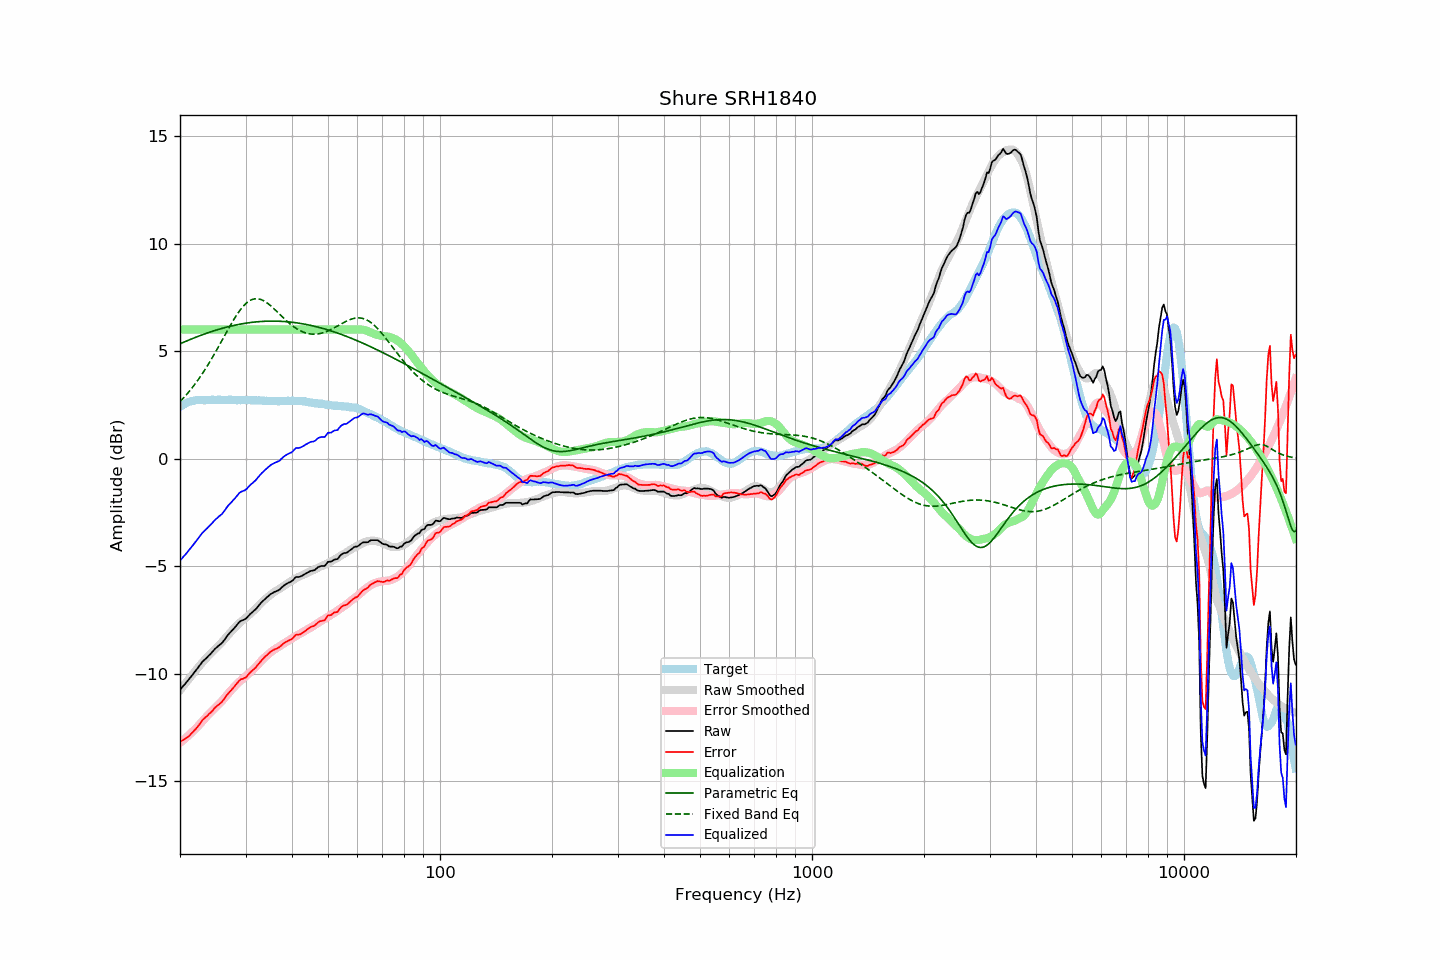

The table this chart was drawn from, first rows:
frequency, raw, error, smoothed, error_smoothed, equalization, parametric_eq, fixed_band_eq, equalized_raw, equalized_smoothed, target
20.00, -10.75, -13.16, -10.78, -13.22, 6.00, 5.34, 2.65, -4.75, -4.78, 2.41
20.20, -10.66, -13.12, -10.68, -13.16, 6.00, 5.37, 2.73, -4.66, -4.68, 2.46
20.40, -10.57, -13.08, -10.58, -13.09, 6.00, 5.40, 2.81, -4.57, -4.58, 2.51
20.61, -10.49, -13.03, -10.48, -13.03, 6.00, 5.44, 2.89, -4.49, -4.48, 2.54
20.81, -10.40, -12.99, -10.39, -12.96, 6.00, 5.47, 2.97, -4.40, -4.39, 2.59
21.02, -10.31, -12.94, -10.29, -12.89, 6.00, 5.50, 3.06, -4.31, -4.29, 2.63
21.23, -10.22, -12.87, -10.20, -12.83, 6.00, 5.53, 3.15, -4.22, -4.20, 2.65
21.44, -10.12, -12.79, -10.11, -12.76, 6.00, 5.56, 3.24, -4.12, -4.11, 2.67
21.66, -10.03, -12.72, -10.01, -12.68, 6.00, 5.59, 3.34, -4.03, -4.01, 2.69
21.87, -9.93, -12.63, -9.92, -12.61, 6.00, 5.62, 3.43, -3.93, -3.92, 2.70
22.09, -9.84, -12.56, -9.83, -12.54, 6.00, 5.65, 3.53, -3.84, -3.83, 2.72
22.31, -9.74, -12.47, -9.74, -12.46, 6.00, 5.68, 3.64, -3.74, -3.74, 2.73
22.54, -9.64, -12.37, -9.65, -12.38, 6.00, 5.71, 3.74, -3.64, -3.65, 2.73
22.76, -9.54, -12.27, -9.56, -12.29, 6.00, 5.74, 3.85, -3.54, -3.56, 2.73
22.99, -9.44, -12.16, -9.47, -12.20, 6.00, 5.76, 3.96, -3.44, -3.47, 2.72
23.22, -9.37, -12.09, -9.39, -12.12, 6.00, 5.79, 4.08, -3.37, -3.39, 2.72
23.45, -9.30, -12.02, -9.30, -12.03, 6.00, 5.82, 4.19, -3.30, -3.30, 2.72
23.69, -9.23, -11.96, -9.22, -11.96, 6.00, 5.84, 4.31, -3.23, -3.22, 2.73
23.92, -9.15, -11.88, -9.15, -11.88, 6.00, 5.87, 4.43, -3.15, -3.15, 2.72
24.16, -9.08, -11.82, -9.07, -11.81, 6.00, 5.89, 4.56, -3.08, -3.07, 2.73
24.40, -9.00, -11.74, -9.00, -11.73, 6.00, 5.92, 4.68, -3.00, -3.00, 2.74
24.65, -8.91, -11.65, -8.93, -11.66, 6.00, 5.94, 4.81, -2.91, -2.93, 2.73
24.89, -8.83, -11.56, -8.85, -11.58, 6.00, 5.97, 4.94, -2.83, -2.85, 2.73
25.14, -8.77, -11.50, -8.78, -11.51, 6.00, 5.99, 5.08, -2.77, -2.78, 2.73
25.39, -8.70, -11.44, -8.70, -11.44, 6.00, 6.01, 5.21, -2.70, -2.70, 2.74
25.65, -8.64, -11.38, -8.62, -11.36, 6.00, 6.03, 5.35, -2.64, -2.62, 2.74
25.91, -8.58, -11.31, -8.54, -11.28, 6.00, 6.05, 5.48, -2.58, -2.54, 2.73
26.16, -8.49, -11.22, -8.46, -11.19, 6.00, 6.07, 5.62, -2.49, -2.46, 2.73
26.43, -8.39, -11.12, -8.37, -11.11, 6.00, 6.09, 5.75, -2.39, -2.37, 2.73
26.69, -8.28, -11.01, -8.28, -11.02, 6.00, 6.11, 5.89, -2.28, -2.28, 2.73
26.96, -8.18, -10.92, -8.19, -10.92, 6.00, 6.13, 6.02, -2.18, -2.19, 2.74
27.23, -8.10, -10.84, -8.11, -10.84, 6.00, 6.15, 6.15, -2.10, -2.11, 2.74
27.50, -8.02, -10.76, -8.03, -10.76, 6.00, 6.17, 6.28, -2.02, -2.03, 2.74
27.77, -7.94, -10.67, -7.95, -10.67, 6.00, 6.19, 6.41, -1.94, -1.95, 2.73
28.05, -7.86, -10.59, -7.87, -10.59, 6.00, 6.20, 6.53, -1.86, -1.87, 2.73
28.33, -7.77, -10.49, -7.79, -10.51, 6.00, 6.22, 6.65, -1.77, -1.79, 2.71
28.62, -7.68, -10.40, -7.72, -10.44, 6.00, 6.23, 6.76, -1.68, -1.72, 2.71
28.90, -7.59, -10.32, -7.65, -10.37, 6.00, 6.25, 6.87, -1.59, -1.65, 2.72
29.19, -7.54, -10.25, -7.58, -10.30, 6.00, 6.26, 6.96, -1.54, -1.58, 2.71
29.48, -7.51, -10.24, -7.52, -10.24, 6.00, 6.27, 7.06, -1.51, -1.52, 2.73
29.78, -7.48, -10.20, -7.46, -10.18, 6.00, 6.29, 7.14, -1.48, -1.46, 2.72
30.08, -7.44, -10.17, -7.40, -10.11, 6.00, 6.30, 7.21, -1.44, -1.40, 2.73
30.38, -7.36, -10.08, -7.33, -10.05, 6.00, 6.31, 7.27, -1.36, -1.33, 2.72
30.68, -7.28, -10.00, -7.27, -9.98, 6.00, 6.32, 7.33, -1.28, -1.27, 2.72
30.99, -7.20, -9.92, -7.20, -9.92, 6.00, 6.33, 7.37, -1.20, -1.20, 2.72
31.30, -7.14, -9.86, -7.13, -9.85, 6.00, 6.34, 7.40, -1.14, -1.13, 2.71
31.61, -7.07, -9.79, -7.06, -9.78, 6.00, 6.35, 7.42, -1.07, -1.06, 2.71
31.93, -7.01, -9.73, -6.99, -9.70, 6.00, 6.36, 7.43, -1.01, -0.99, 2.71
32.24, -6.92, -9.62, -6.91, -9.62, 6.00, 6.36, 7.43, -0.92, -0.91, 2.70
32.57, -6.83, -9.54, -6.83, -9.54, 6.00, 6.37, 7.43, -0.83, -0.83, 2.71
32.89, -6.74, -9.45, -6.75, -9.45, 6.00, 6.37, 7.41, -0.74, -0.75, 2.71
33.22, -6.66, -9.36, -6.67, -9.37, 6.00, 6.38, 7.38, -0.66, -0.67, 2.70
33.55, -6.59, -9.29, -6.60, -9.29, 6.00, 6.38, 7.34, -0.59, -0.60, 2.69
33.89, -6.52, -9.21, -6.54, -9.23, 6.00, 6.39, 7.30, -0.52, -0.54, 2.68
34.23, -6.45, -9.14, -6.47, -9.16, 6.00, 6.39, 7.25, -0.45, -0.47, 2.69
34.57, -6.39, -9.07, -6.41, -9.09, 6.00, 6.39, 7.19, -0.39, -0.41, 2.68
34.92, -6.32, -9.00, -6.35, -9.03, 6.00, 6.39, 7.13, -0.32, -0.35, 2.68
35.27, -6.27, -8.95, -6.29, -8.97, 6.00, 6.39, 7.07, -0.27, -0.29, 2.68
35.62, -6.23, -8.91, -6.24, -8.92, 6.00, 6.39, 7.00, -0.23, -0.24, 2.67
35.97, -6.19, -8.86, -6.19, -8.86, 6.00, 6.39, 6.93, -0.19, -0.19, 2.67
... 635 more rows
